Run: headless pygame with SDL's dummy video driver; simulated clock (each Clock.tick advances the game by its frame time, no real sleeping); random seed 0; keys injected as events and as key.get_pressed() state; mouse plan: one left click at the window centre at the start of phase 2, then a move to the lower-right quarter at the start of phase 3.
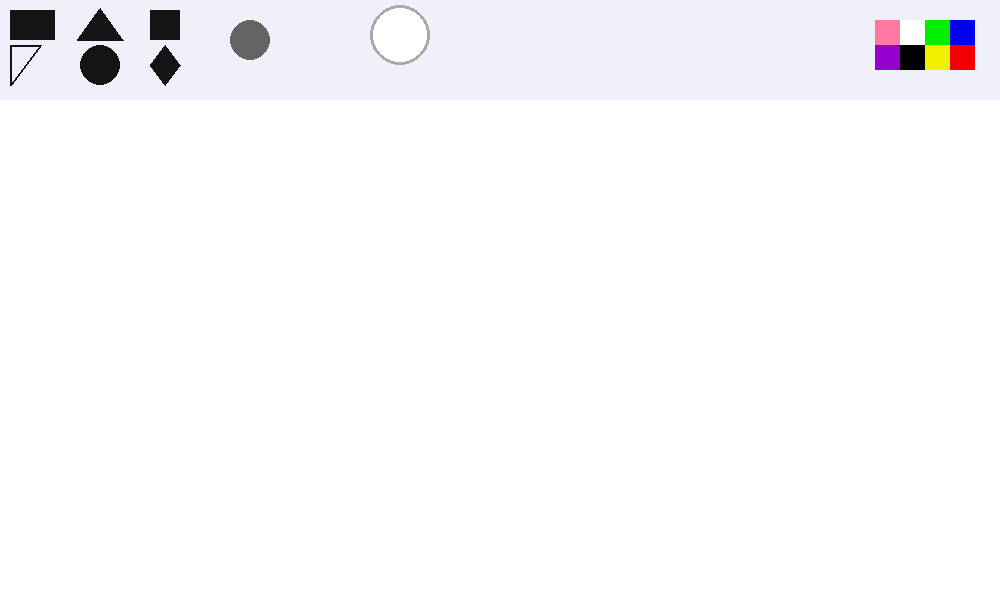
Frame 1 of 4 · flips 1–60 · no input
Frame 2 of 4 · flips 61–180 · clicked the window centre · tapped SPACE, RETURN · held RIGHT (→), D · screen unchanged from frame 1, image omitted
Frame 3 of 4 · flips 181–300 · moved the mouse to the lower-right quarter · held DOWN (↓), S · screen unchanged from frame 2, image omitted
Frame 4 of 4 · flips 301–420 · held LEFT (←), A, UP (↑), W · screen unchanged from frame 3, image omitted

The pygame program that drew these frames:

import pygame
from sys import exit
import math 

pygame.init()

width = 1000
height = 600
screen = pygame.display.set_mode((width, height))
clock = pygame.time.Clock()
pygame.display.set_caption("Paint")
active_size = 20
active_color = 'white'
active_shape= 'rectangle'
drawing_shape= False
painting = []
shapes_drawn =[]

def draw_menu(size, color):
    pygame.draw.rect(screen, (240, 240, 250), [0, 0, width, 100])

    blue=pygame.draw.rect(screen, (0,0,240), [width-50, 20, 25, 25] )
    red=pygame.draw.rect(screen, (240,0,0), [width-50, 45, 25, 25] )
    green=pygame.draw.rect(screen, (0,240,0), [width-75, 20, 25, 25] )
    yellow=pygame.draw.rect(screen, (240,240,0), [width-75, 45, 25, 25] )
    white=pygame.draw.rect(screen, (255,255,255), [width-100, 20, 25, 25] )
    black=pygame.draw.rect(screen, (0,0,0), [width-100, 45, 25, 25] )
    pink=pygame.draw.rect(screen, (255,120,160), [width-125, 20, 25, 25] )
    purple=pygame.draw.rect(screen, (150,0,205), [width-125, 45, 25, 25])
    color_rect = [blue, red, green, yellow, white, black, pink, purple]
    rgb_list = [(0,0,240),(240,0,0), (0,240,0), (240,240,0), (255,255,255), (0,0,0), (255,120,160), (150,0,205)]

    pygame.draw.circle(screen, color, (400, 35), 30)
    pygame.draw.circle(screen, 'dark gray', (400, 35), 30, 3)

    brush=pygame.draw.circle(screen, (100, 100, 100), (250, 40), 20)

    rectangle = pygame.draw.rect(screen, (20, 20, 20), (10, 10, 45, 30))
    right_triangle = pygame.draw.polygon(screen, (20, 20, 20), [(10,45), (40, 45), (10,85)], 2)
    thrice_triangle = pygame.draw.polygon(screen, (20, 20, 20), [(100, 8), (100-23, 40), (100+23, 40)])
    circle = pygame.draw.circle(screen, (20, 20, 20), (100, 65),20)
    square = pygame.draw.rect(screen, (20, 20, 20), (150, 10, 30, 30))
    rhombus = pygame.draw.polygon(screen, (20, 20, 20),[(165, 45),(180, 65),(165 , 85),(150, 65)])
    shape_rect= [rectangle, right_triangle, thrice_triangle, circle, square, rhombus]

    return color_rect, shape_rect, rgb_list, brush

def draw_shape(screen, tool, start, end, color):
    x1, y1 = start
    x2, y2 = end
    width = abs(x2 - x1)
    height = abs(y2 - y1)
    left = min(x1, x2)
    top = min(y1, y2)

    if tool == "rectangle":
        pygame.draw.rect(screen, color, (left, top, width, height), 2)
    elif tool == "square":
        side = min(width, height)
        pygame.draw.rect(screen, color, (left, top, side, side), 2)
    elif tool == "circle":
        radius = int(math.hypot(x2 - x1, y2 - y1))
        pygame.draw.circle(screen, color, start, radius, 2)
    elif tool == "right_triangle":
        pygame.draw.polygon(screen, color, [start, (x2, y1), end], 2)
    elif tool == "equilateral_triangle":
        side = width
        height_eq = int((math.sqrt(3) / 2) * side)
        points = [start, (x1 + side, y1), (x1 + side // 2, y1 - height_eq)]
        pygame.draw.polygon(screen, color, points, 2)
    elif tool == "rhombus":
        center_x = (x1 + x2) // 2
        center_y = (y1 + y2) // 2
        dx = abs(x2 - x1) // 2
        dy = abs(y2 - y1) // 2
        points = [
            (center_x, center_y - dy),
            (center_x + dx, center_y),
            (center_x, center_y + dy),
            (center_x - dx, center_y)
        ]
        pygame.draw.polygon(screen, color, points, 2)

def draw_painting(paint):
    for i in range(len(paint)):
        pygame.draw.circle(screen, paint[i][0], paint[i][1], paint[i][2])

run = True
while run:
    for event in pygame.event.get():
        if event.type == pygame.QUIT:
            run= False
        if event.type == pygame.MOUSEBUTTONDOWN:
            start = event.pos
            end = event.pos 
            for i in range(len(colors)):
                if colors[i].collidepoint(event.pos):
                    active_color=rgbs[i]
            if brush.collidepoint(event.pos):
                drawing_shape=False
                clicked_ui = True
            shapes_name=["rectangle", "right_triangle", "equilateral_triangle", "circle", "square", "rhombus"]
            for i in range(len(shapes)):
                if shapes[i].collidepoint(event.pos):
                    active_shape=shapes_name[i]
                    drawing_shape=True
            if event.button==4:
                active_size+=1
            if event.button==5:
                active_size-=1
            if event.button==3:
                active_color='white'
            
        if event.type == pygame.MOUSEBUTTONUP:
            end= event.pos
            if drawing_shape and start[1]>100 and end[1]>100:
                shapes_drawn.append(( active_shape, start, end, active_color))
        
        
                    
    screen.fill('white')

    colors, shapes, rgbs, brush = draw_menu(active_size, active_color)
    mouse=pygame.mouse.get_pos()
    left_click= pygame.mouse.get_pressed()[0]
    
    for shape in shapes_drawn:
        draw_shape(screen, shape[0], shape[1], shape[2], shape[3])
    draw_painting(painting)
    if mouse[1]>120:
        pygame.draw.circle(screen, active_color, mouse, active_size)
    if left_click and mouse[1]>120 and not drawing_shape:
        painting.append((active_color, mouse, active_size))

    
    pygame.display.update()
    clock.tick(60)
